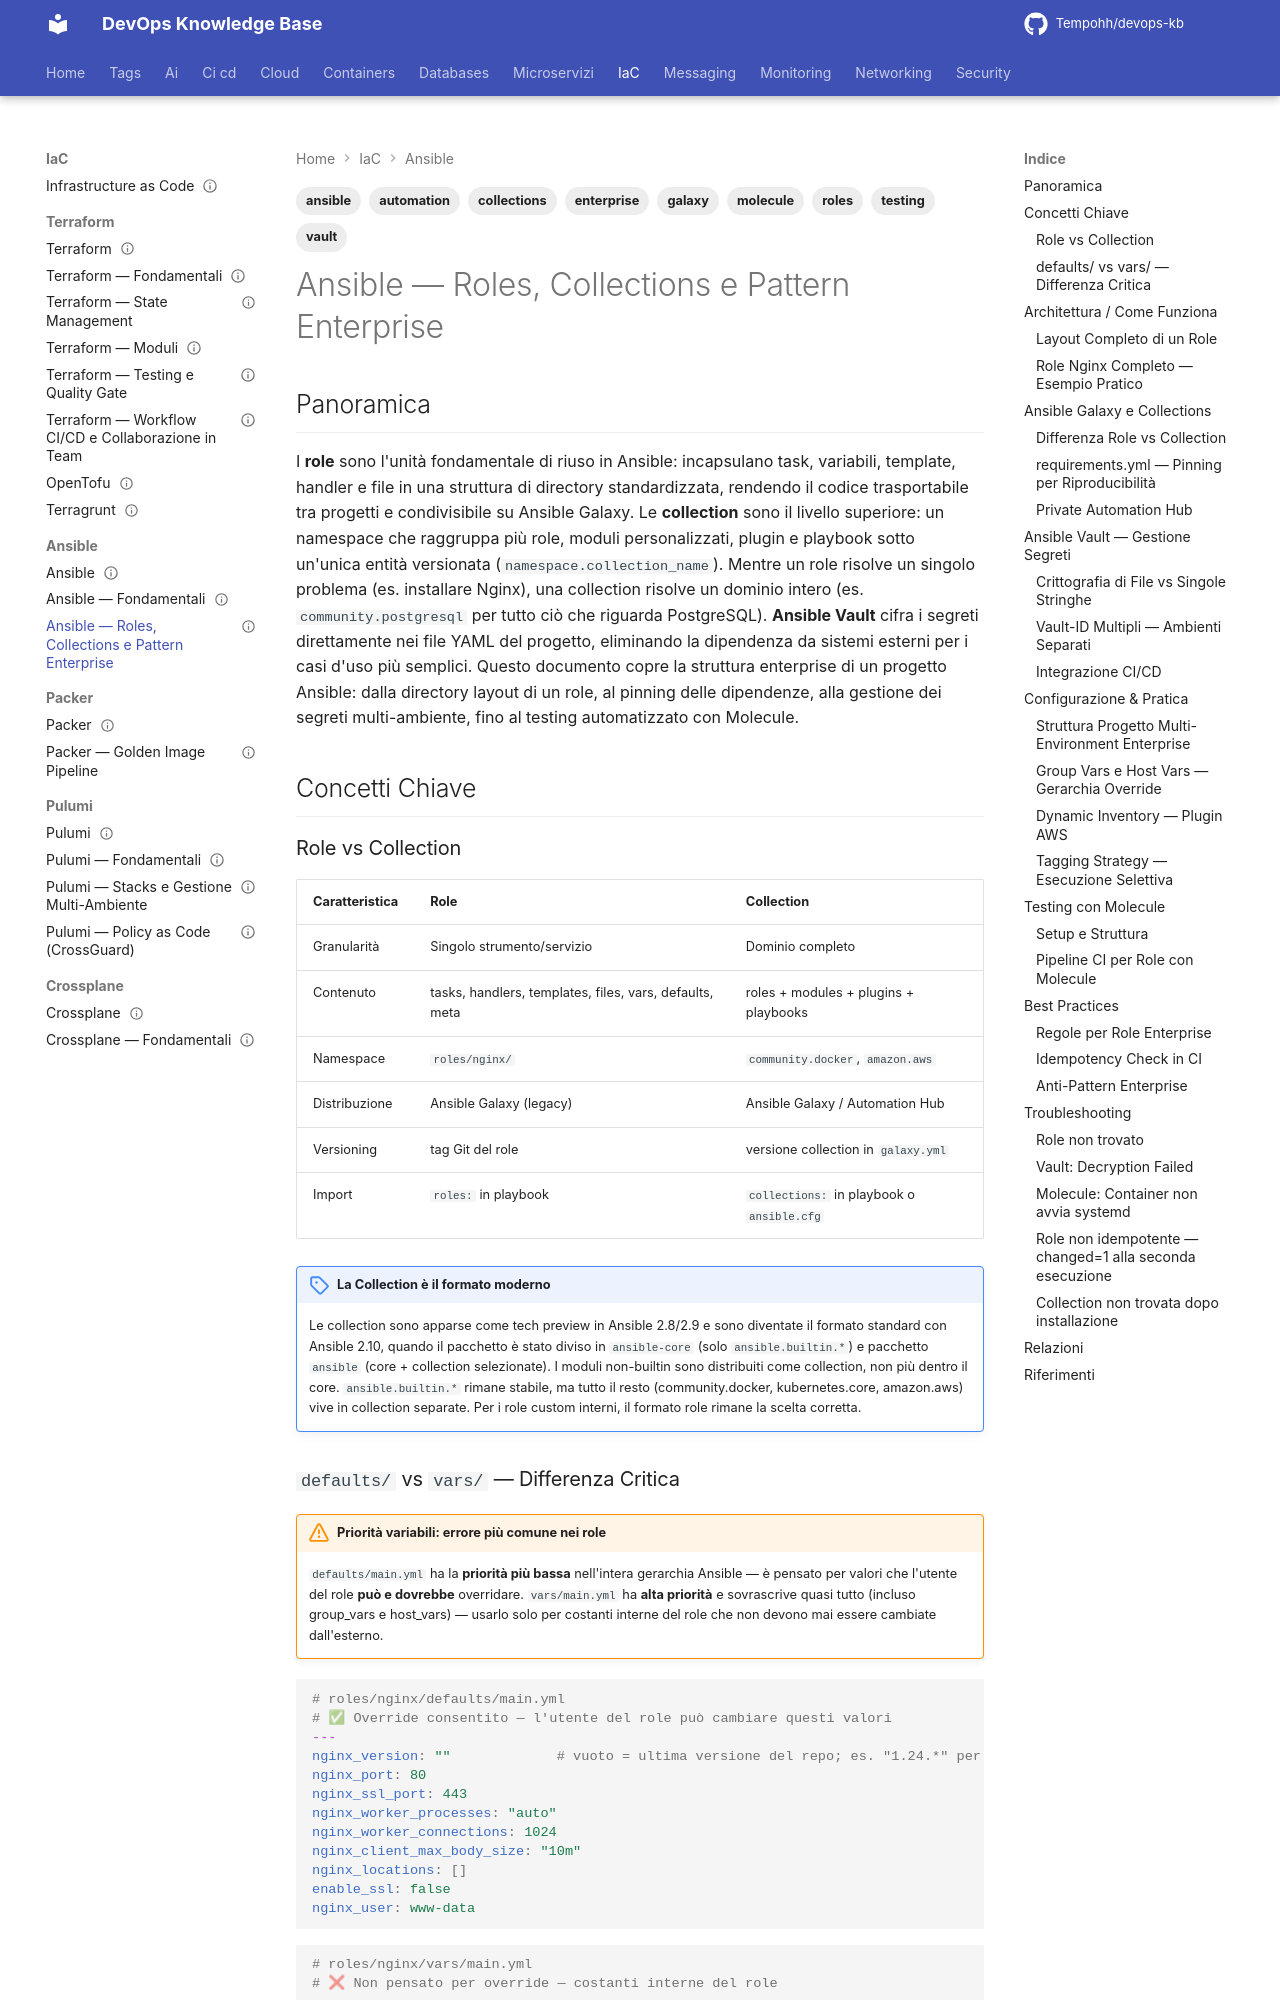

repository: Tempohh/devops-kb · page: iac/ansible/roles-collections/index.html · generator: mkdocs

---
title: "Ansible — Roles, Collections e Pattern Enterprise"
slug: ansible-roles-collections
category: iac
tags: [ansible, roles, collections, galaxy, vault, molecule, enterprise, testing, automation]
search_keywords: [ansible roles, ansible collections, ansible galaxy, ansible vault, molecule, private automation hub, PAH, ansible-galaxy init, requirements.yml, vault-id, vault password file, ANSIBLE_VAULT_PASSWORD_FILE, encrypt_string, dynamic inventory, group_vars, host_vars, multi-environment, tagging strategy, idempotency check, ansible-lint, ansible testing, role dependencies, meta/main.yml, jinja2 template, ansible enterprise, ansible riutilizzo, collections namespace, community.general, community.postgresql, geerlingguy, ansible molecule docker, converge, verify, molecule test, ansible check diff, CI ansible, pipeline ansible, vault prod dev, vault-id multipli, ansible role layout, defaults vars differenza, role handler, role template, ansible include_role, ansible import_role, ansible tags, red hat automation platform]
parent: iac/ansible/_index
related: [iac/ansible/fondamentali, iac/terraform/fondamentali, ci-cd/github-actions/_index, security/secret-management/vault]
official_docs: https://docs.ansible.com/ansible/latest/user_guide/playbooks_reuse_roles.html
status: reviewed
difficulty: intermediate
last_updated: 2026-04-03
last_verified: 2026-10-04
---

# Ansible — Roles, Collections e Pattern Enterprise

## Panoramica

I **role** sono l'unità fondamentale di riuso in Ansible: incapsulano task, variabili, template, handler e file in una struttura di directory standardizzata, rendendo il codice trasportabile tra progetti e condivisibile su Ansible Galaxy. Le **collection** sono il livello superiore: un namespace che raggruppa più role, moduli personalizzati, plugin e playbook sotto un'unica entità versionata (`namespace.collection_name`). Mentre un role risolve un singolo problema (es. installare Nginx), una collection risolve un dominio intero (es. `community.postgresql` per tutto ciò che riguarda PostgreSQL). **Ansible Vault** cifra i segreti direttamente nei file YAML del progetto, eliminando la dipendenza da sistemi esterni per i casi d'uso più semplici. Questo documento copre la struttura enterprise di un progetto Ansible: dalla directory layout di un role, al pinning delle dipendenze, alla gestione dei segreti multi-ambiente, fino al testing automatizzato con Molecule.

## Concetti Chiave
